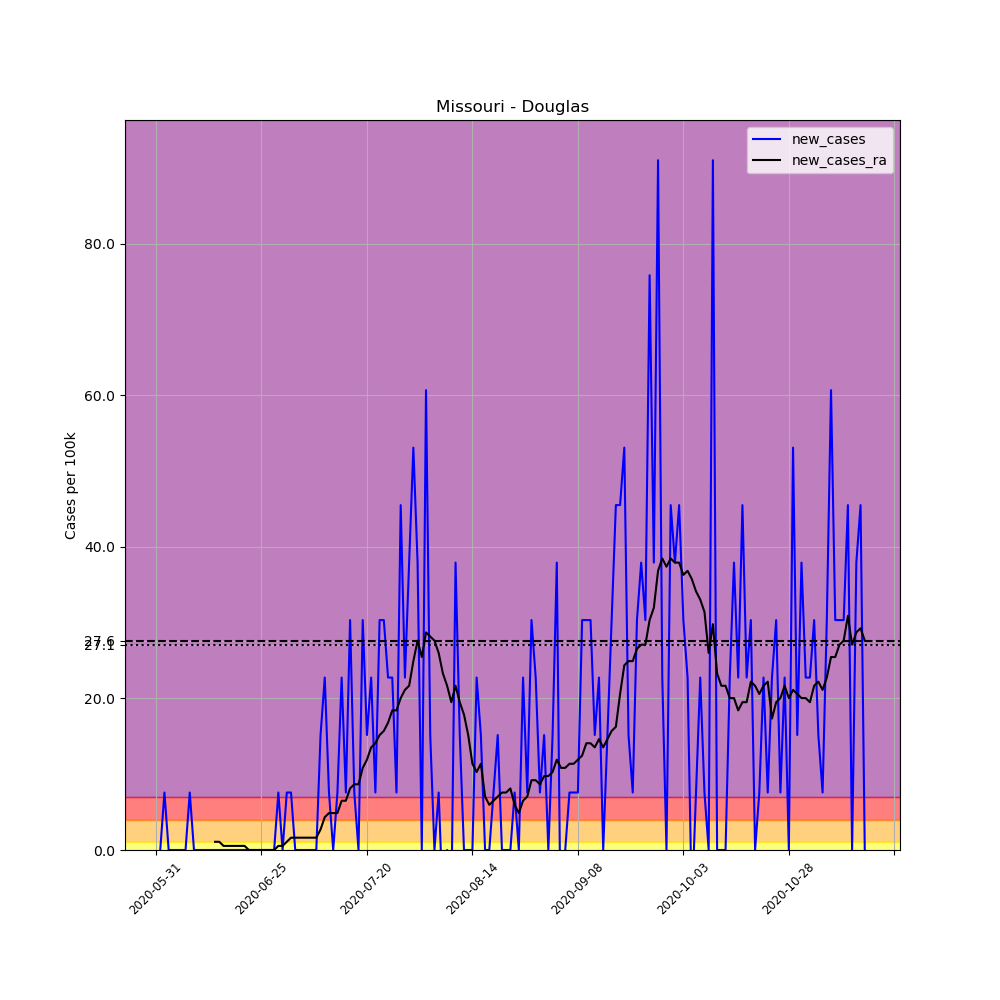

The data file committed next to this chart (first rows):
, date, county, state, fips, cases, deaths, COUNTY, STNAME, CTYNAME, POPESTIMATE2019, per_100k, new_cases, new_cases_ra
689381, 2020-05-31, Douglas, Missouri, 29067, 1, 0, 67, Missouri, Douglas, 13185, 7.584, , 
689382, 2020-06-01, Douglas, Missouri, 29067, 1, 0, 67, Missouri, Douglas, 13185, 7.584, 0.0, 
689383, 2020-06-02, Douglas, Missouri, 29067, 2, 0, 67, Missouri, Douglas, 13185, 15.17, 7.584, 
689384, 2020-06-03, Douglas, Missouri, 29067, 2, 0, 67, Missouri, Douglas, 13185, 15.17, 0.0, 
689385, 2020-06-04, Douglas, Missouri, 29067, 2, 0, 67, Missouri, Douglas, 13185, 15.17, 0.0, 
689386, 2020-06-05, Douglas, Missouri, 29067, 2, 0, 67, Missouri, Douglas, 13185, 15.17, 0.0, 
689387, 2020-06-06, Douglas, Missouri, 29067, 2, 0, 67, Missouri, Douglas, 13185, 15.17, 0.0, 
689388, 2020-06-07, Douglas, Missouri, 29067, 2, 0, 67, Missouri, Douglas, 13185, 15.17, 0.0, 
689389, 2020-06-08, Douglas, Missouri, 29067, 3, 0, 67, Missouri, Douglas, 13185, 22.75, 7.584, 
689390, 2020-06-09, Douglas, Missouri, 29067, 3, 0, 67, Missouri, Douglas, 13185, 22.75, 0.0, 
689391, 2020-06-10, Douglas, Missouri, 29067, 3, 0, 67, Missouri, Douglas, 13185, 22.75, 0.0, 
689392, 2020-06-11, Douglas, Missouri, 29067, 3, 0, 67, Missouri, Douglas, 13185, 22.75, 0.0, 
689393, 2020-06-12, Douglas, Missouri, 29067, 3, 0, 67, Missouri, Douglas, 13185, 22.75, 0.0, 
689394, 2020-06-13, Douglas, Missouri, 29067, 3, 0, 67, Missouri, Douglas, 13185, 22.75, 0.0, 
689395, 2020-06-14, Douglas, Missouri, 29067, 3, 0, 67, Missouri, Douglas, 13185, 22.75, 0.0, 1.083
689396, 2020-06-15, Douglas, Missouri, 29067, 3, 0, 67, Missouri, Douglas, 13185, 22.75, 0.0, 1.083
689397, 2020-06-16, Douglas, Missouri, 29067, 3, 0, 67, Missouri, Douglas, 13185, 22.75, 0.0, 0.5417
689398, 2020-06-17, Douglas, Missouri, 29067, 3, 0, 67, Missouri, Douglas, 13185, 22.75, 0.0, 0.5417
689399, 2020-06-18, Douglas, Missouri, 29067, 3, 0, 67, Missouri, Douglas, 13185, 22.75, 0.0, 0.5417
689400, 2020-06-19, Douglas, Missouri, 29067, 3, 0, 67, Missouri, Douglas, 13185, 22.75, 0.0, 0.5417
689401, 2020-06-20, Douglas, Missouri, 29067, 3, 0, 67, Missouri, Douglas, 13185, 22.75, 0.0, 0.5417
689402, 2020-06-21, Douglas, Missouri, 29067, 3, 0, 67, Missouri, Douglas, 13185, 22.75, 0.0, 0.5417
689403, 2020-06-22, Douglas, Missouri, 29067, 3, 0, 67, Missouri, Douglas, 13185, 22.75, 0.0, 0.0
689404, 2020-06-23, Douglas, Missouri, 29067, 3, 0, 67, Missouri, Douglas, 13185, 22.75, 0.0, 0.0
689405, 2020-06-24, Douglas, Missouri, 29067, 3, 0, 67, Missouri, Douglas, 13185, 22.75, 0.0, 0.0
689406, 2020-06-25, Douglas, Missouri, 29067, 3, 0, 67, Missouri, Douglas, 13185, 22.75, 0.0, 0.0
689407, 2020-06-26, Douglas, Missouri, 29067, 3, 0, 67, Missouri, Douglas, 13185, 22.75, 0.0, 0.0
689408, 2020-06-27, Douglas, Missouri, 29067, 3, 0, 67, Missouri, Douglas, 13185, 22.75, 0.0, 0.0
689409, 2020-06-28, Douglas, Missouri, 29067, 3, 0, 67, Missouri, Douglas, 13185, 22.75, 0.0, 0.0
689410, 2020-06-29, Douglas, Missouri, 29067, 4, 0, 67, Missouri, Douglas, 13185, 30.34, 7.584, 0.5417
689411, 2020-06-30, Douglas, Missouri, 29067, 4, 0, 67, Missouri, Douglas, 13185, 30.34, 0.0, 0.5417
689412, 2020-07-01, Douglas, Missouri, 29067, 5, 0, 67, Missouri, Douglas, 13185, 37.92, 7.584, 1.083
689413, 2020-07-02, Douglas, Missouri, 29067, 6, 0, 67, Missouri, Douglas, 13185, 45.51, 7.584, 1.625
689414, 2020-07-03, Douglas, Missouri, 29067, 6, 0, 67, Missouri, Douglas, 13185, 45.51, 0.0, 1.625
689415, 2020-07-04, Douglas, Missouri, 29067, 6, 0, 67, Missouri, Douglas, 13185, 45.51, 0.0, 1.625
689416, 2020-07-05, Douglas, Missouri, 29067, 6, 0, 67, Missouri, Douglas, 13185, 45.51, 0.0, 1.625
689417, 2020-07-06, Douglas, Missouri, 29067, 6, 0, 67, Missouri, Douglas, 13185, 45.51, 0.0, 1.625
689418, 2020-07-07, Douglas, Missouri, 29067, 6, 0, 67, Missouri, Douglas, 13185, 45.51, 0.0, 1.625
689419, 2020-07-08, Douglas, Missouri, 29067, 6, 0, 67, Missouri, Douglas, 13185, 45.51, 0.0, 1.625
689420, 2020-07-09, Douglas, Missouri, 29067, 8, 0, 67, Missouri, Douglas, 13185, 60.68, 15.17, 2.709
689421, 2020-07-10, Douglas, Missouri, 29067, 11, 0, 67, Missouri, Douglas, 13185, 83.43, 22.75, 4.334
689422, 2020-07-11, Douglas, Missouri, 29067, 12, 0, 67, Missouri, Douglas, 13185, 91.01, 7.584, 4.876
689423, 2020-07-12, Douglas, Missouri, 29067, 12, 0, 67, Missouri, Douglas, 13185, 91.01, 0.0, 4.876
689424, 2020-07-13, Douglas, Missouri, 29067, 13, 0, 67, Missouri, Douglas, 13185, 98.6, 7.584, 4.876
689425, 2020-07-14, Douglas, Missouri, 29067, 16, 0, 67, Missouri, Douglas, 13185, 121.4, 22.75, 6.501
689426, 2020-07-15, Douglas, Missouri, 29067, 17, 0, 67, Missouri, Douglas, 13185, 128.9, 7.584, 6.501
689427, 2020-07-16, Douglas, Missouri, 29067, 21, 0, 67, Missouri, Douglas, 13185, 159.3, 30.34, 8.126
689428, 2020-07-17, Douglas, Missouri, 29067, 22, 0, 67, Missouri, Douglas, 13185, 166.9, 7.584, 8.668
689429, 2020-07-18, Douglas, Missouri, 29067, 22, 1, 67, Missouri, Douglas, 13185, 166.9, 0.0, 8.668
689430, 2020-07-19, Douglas, Missouri, 29067, 26, 1, 67, Missouri, Douglas, 13185, 197.2, 30.34, 10.83
689431, 2020-07-20, Douglas, Missouri, 29067, 28, 1, 67, Missouri, Douglas, 13185, 212.4, 15.17, 11.92
689432, 2020-07-21, Douglas, Missouri, 29067, 31, 1, 67, Missouri, Douglas, 13185, 235.1, 22.75, 13.54
689433, 2020-07-22, Douglas, Missouri, 29067, 32, 1, 67, Missouri, Douglas, 13185, 242.7, 7.584, 14.09
689434, 2020-07-23, Douglas, Missouri, 29067, 36, 1, 67, Missouri, Douglas, 13185, 273, 30.34, 15.17
689435, 2020-07-24, Douglas, Missouri, 29067, 40, 1, 67, Missouri, Douglas, 13185, 303.4, 30.34, 15.71
689436, 2020-07-25, Douglas, Missouri, 29067, 43, 1, 67, Missouri, Douglas, 13185, 326.1, 22.75, 16.79
689437, 2020-07-26, Douglas, Missouri, 29067, 46, 1, 67, Missouri, Douglas, 13185, 348.9, 22.75, 18.42
689438, 2020-07-27, Douglas, Missouri, 29067, 47, 1, 67, Missouri, Douglas, 13185, 356.5, 7.584, 18.42
689439, 2020-07-28, Douglas, Missouri, 29067, 53, 2, 67, Missouri, Douglas, 13185, 402, 45.51, 20.04
689440, 2020-07-29, Douglas, Missouri, 29067, 56, 2, 67, Missouri, Douglas, 13185, 424.7, 22.75, 21.13
... 109 more rows
